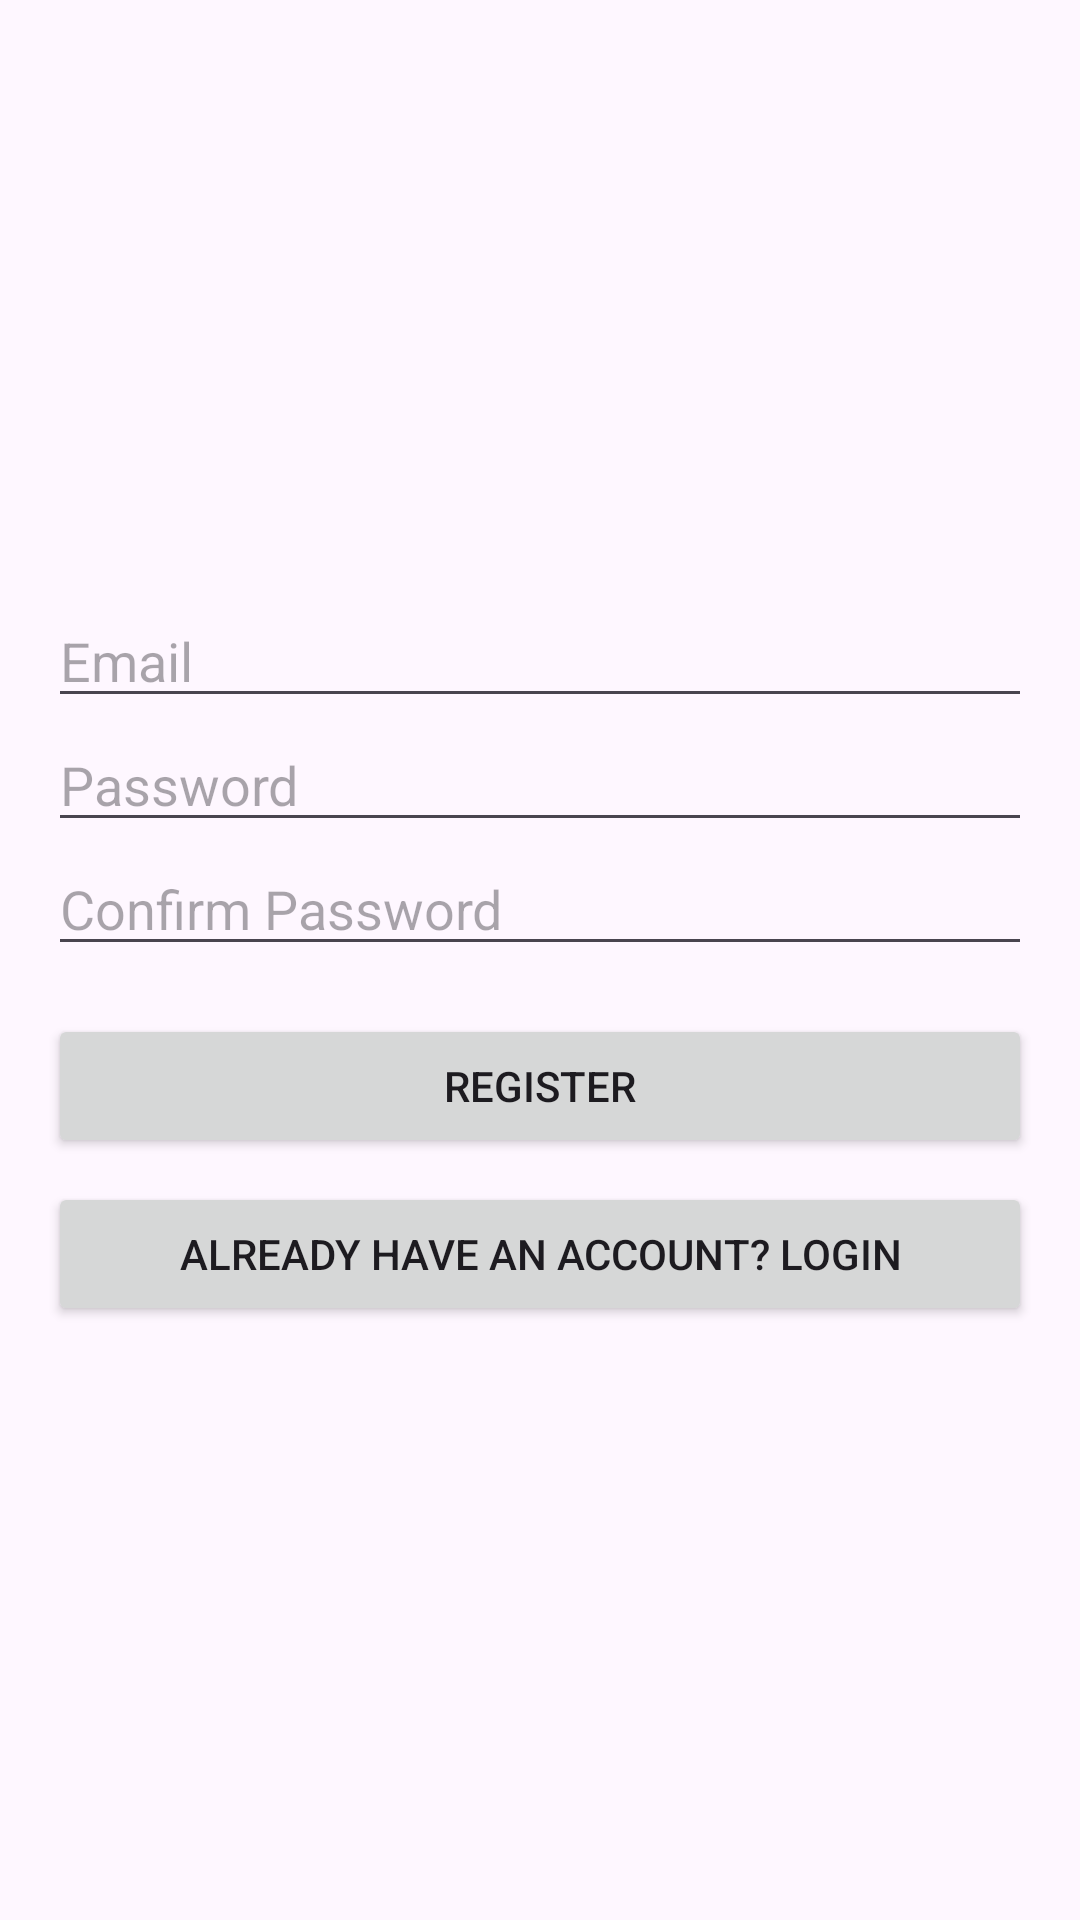

Layout XML and referenced resources for this Android screen:
<!-- AndroidManifest.xml: application theme Theme.Prog7313_LoginAndRegisterApp -->
<!-- res/layout/activity_register.xml -->
<?xml version="1.0" encoding="utf-8"?>
<LinearLayout xmlns:android="http://schemas.android.com/apk/res/android"
    android:layout_width="match_parent"
    android:layout_height="match_parent"
    android:orientation="vertical"
    android:gravity="center"
    android:padding="16dp">

    <EditText
        android:id="@+id/registerEmail"
        android:layout_width="match_parent"
        android:layout_height="wrap_content"
        android:hint="Email"
        android:inputType="textEmailAddress" />

    <EditText
        android:id="@+id/registerPassword"
        android:layout_width="match_parent"
        android:layout_height="wrap_content"
        android:hint="Password"
        android:inputType="textPassword" />

    <EditText
        android:id="@+id/registerConfirmPassword"
        android:layout_width="match_parent"
        android:layout_height="wrap_content"
        android:hint="Confirm Password"
        android:inputType="textPassword" />

    <Button
        android:id="@+id/registerButton"
        android:layout_width="match_parent"
        android:layout_height="wrap_content"
        android:text="Register"
        android:layout_marginTop="16dp" />

    <Button
        android:id="@+id/loginRedirectButton"
        android:layout_width="match_parent"
        android:layout_height="wrap_content"
        android:text="Already have an account? Login"
        android:layout_marginTop="8dp" />
</LinearLayout>
<!-- resources referenced by this layout -->
<resources>
  <style name="Theme.Prog7313_LoginAndRegisterApp" parent="Base.Theme.Prog7313_LoginAndRegisterApp" />
  <style name="Base.Theme.Prog7313_LoginAndRegisterApp" parent="Theme.Material3.DayNight.NoActionBar">
          
          
      </style>
</resources>
